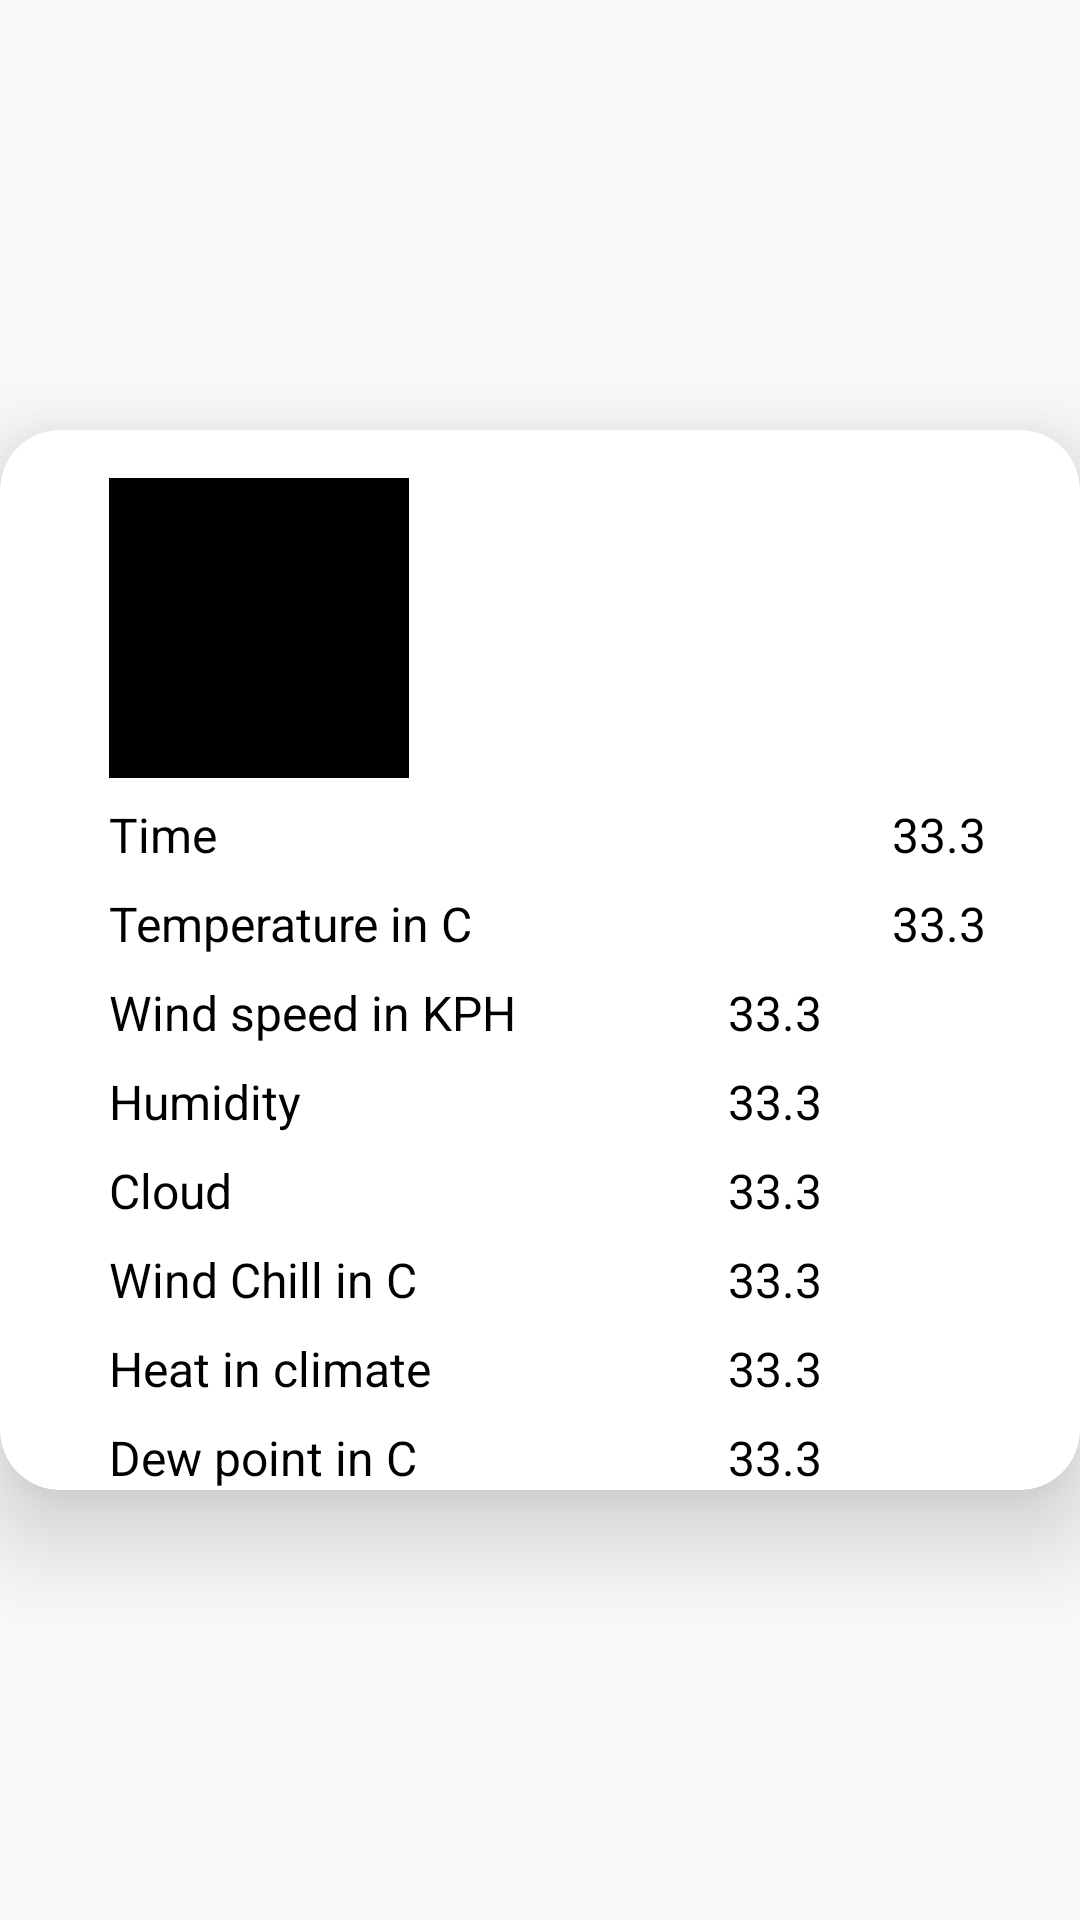

Produce the Android XML layout that renders to this screen, including the resource entries it uses.
<!-- AndroidManifest.xml: application theme Theme.Krishi -->
<!-- res/layout/weatherhour.xml -->
<?xml version="1.0" encoding="utf-8"?>
<androidx.constraintlayout.widget.ConstraintLayout xmlns:android="http://schemas.android.com/apk/res/android"
    xmlns:app="http://schemas.android.com/apk/res-auto"
    xmlns:tools="http://schemas.android.com/tools"
    android:layout_width="wrap_content"
    android:layout_height="wrap_content"
    android:layout_margin="5dp">


    <androidx.cardview.widget.CardView
        android:id="@+id/weatherHourCard"
        android:layout_width="match_parent"
        android:layout_height="wrap_content"
        app:layout_constraintBottom_toBottomOf="parent"
        app:cardElevation="20dp"
        app:cardCornerRadius="20dp"
        android:elevation="20dp"
        app:layout_constraintEnd_toEndOf="parent"
        app:layout_constraintStart_toStartOf="parent"
        app:layout_constraintTop_toTopOf="parent">


        <androidx.constraintlayout.widget.ConstraintLayout
            android:layout_width="match_parent"
            android:layout_height="wrap_content">

            <ImageView
                android:id="@+id/WeatherHourImageView"
                android:layout_width="100dp"
                android:layout_height="100dp"
                android:layout_marginTop="16dp"
                android:contentDescription="@string/value"
                android:src="@color/black"
                app:layout_constraintEnd_toEndOf="parent"
                app:layout_constraintHorizontal_bias="0.14"
                app:layout_constraintStart_toStartOf="parent"
                app:layout_constraintTop_toTopOf="parent" />

            <TextView
                android:id="@+id/time"
                android:layout_width="wrap_content"
                android:textSize="16sp"
                android:layout_height="wrap_content"
                android:layout_marginTop="8dp"
                android:text="@string/time"
                android:textColor="@color/black"
                app:layout_constraintEnd_toEndOf="@+id/WeatherHourImageView"
                app:layout_constraintHorizontal_bias="0.0"
                app:layout_constraintStart_toStartOf="@+id/WeatherHourImageView"
                app:layout_constraintTop_toBottomOf="@+id/WeatherHourImageView" />


            <TextView
                android:id="@+id/timeText"
                android:layout_width="wrap_content"
                android:layout_height="wrap_content"
                android:layout_marginTop="8dp"
                android:textSize="16sp"
                android:text="@string/value"
                android:textColor="@color/black"
                app:layout_constraintEnd_toEndOf="parent"
                app:layout_constraintHorizontal_bias="0.878"
                app:layout_constraintStart_toEndOf="@+id/time"
                app:layout_constraintTop_toBottomOf="@+id/WeatherHourImageView" />

            <TextView
                android:id="@+id/temp_c"
                android:layout_marginTop="8dp"
                android:layout_width="wrap_content"
                android:textSize="16sp"
                android:layout_height="wrap_content"
                android:text="@string/temp_c"
                android:textColor="@color/black"
                app:layout_constraintEnd_toEndOf="@+id/timeText"
                app:layout_constraintHorizontal_bias="0.0"
                app:layout_constraintStart_toStartOf="@+id/time"
                app:layout_constraintTop_toBottomOf="@+id/time" />

            <TextView
                android:id="@+id/temp_cText"
                android:layout_width="wrap_content"
                android:layout_height="wrap_content"
                android:layout_marginTop="8dp"
                android:layout_marginStart="12dp"
                android:textSize="16sp"
                android:text="@string/value"
                android:textColor="@color/black"
                app:layout_constraintEnd_toEndOf="@+id/timeText"
                app:layout_constraintHorizontal_bias="1.0"
                app:layout_constraintStart_toEndOf="@+id/temp_c"
                app:layout_constraintTop_toBottomOf="@+id/timeText" />

            <TextView
                android:layout_marginTop="8dp"
                android:id="@+id/windKph"
                android:layout_width="wrap_content"
                android:layout_height="wrap_content"
                android:text="@string/windKph"
                android:textSize="16sp"
                android:textColor="@color/black"
                app:layout_constraintEnd_toEndOf="@+id/temp_c"
                app:layout_constraintHorizontal_bias="0.0"
                app:layout_constraintStart_toStartOf="@+id/temp_c"
                app:layout_constraintTop_toBottomOf="@+id/temp_c" />


            <TextView
                android:id="@+id/windKphText"
                android:layout_marginTop="8dp"
                android:layout_width="wrap_content"
                android:layout_height="wrap_content"
                android:layout_marginStart="16dp"
                android:text="@string/value"
                android:textSize="16sp"
                android:textColor="@color/black"
                app:layout_constraintEnd_toEndOf="@+id/temp_cText"
                app:layout_constraintStart_toEndOf="@+id/windKph"
                app:layout_constraintTop_toBottomOf="@+id/temp_cText" />

            <TextView
                android:id="@+id/humidity"
                android:layout_marginTop="8dp"
                android:layout_width="wrap_content"
                android:layout_height="wrap_content"
                android:text="@string/humidity"
                android:textColor="@color/black"
                android:textSize="16sp"
                app:layout_constraintEnd_toEndOf="@+id/windKph"
                app:layout_constraintHorizontal_bias="0.0"
                app:layout_constraintStart_toStartOf="@+id/windKph"
                app:layout_constraintTop_toBottomOf="@+id/windKph" />


            <TextView
                android:layout_marginTop="8dp"
                android:id="@+id/humidityText"
                android:layout_width="wrap_content"
                android:layout_height="wrap_content"
                android:layout_marginStart="36dp"
                android:textSize="16sp"
                android:text="@string/value"
                android:textColor="@color/black"
                app:layout_constraintEnd_toEndOf="@+id/windKphText"
                app:layout_constraintHorizontal_bias="1.0"
                app:layout_constraintStart_toEndOf="@+id/humidity"
                app:layout_constraintTop_toBottomOf="@+id/windKphText" />

            <TextView
                android:id="@+id/cloud"
                android:layout_width="wrap_content"
                android:textSize="16sp"
                android:layout_height="wrap_content"
                android:text="@string/cloud"
                android:textColor="@color/black"
                android:layout_marginTop="8dp"
                app:layout_constraintEnd_toEndOf="@+id/humidity"
                app:layout_constraintHorizontal_bias="0.0"
                app:layout_constraintStart_toStartOf="@+id/humidity"
                app:layout_constraintTop_toBottomOf="@+id/humidity" />

            <TextView
                android:id="@+id/cloudText"
                android:layout_width="wrap_content"
                android:layout_height="wrap_content"
                android:layout_marginStart="80dp"
                android:textSize="16sp"
                android:layout_marginTop="8dp"
                android:text="@string/value"
                android:textColor="@color/black"
                app:layout_constraintEnd_toEndOf="@+id/humidityText"
                app:layout_constraintHorizontal_bias="1.0"
                app:layout_constraintStart_toEndOf="@+id/cloud"
                app:layout_constraintTop_toBottomOf="@+id/humidityText" />

            <TextView
                android:id="@+id/windChill"
                android:layout_width="wrap_content"
                android:layout_height="wrap_content"
                android:text="@string/windChill"
                android:textSize="16sp"
                android:layout_marginTop="8dp"
                android:textColor="@color/black"
                app:layout_constraintEnd_toEndOf="@+id/cloud"
                app:layout_constraintHorizontal_bias="0.0"
                app:layout_constraintStart_toStartOf="@+id/cloud"
                app:layout_constraintTop_toBottomOf="@+id/cloud" />


            <TextView
                android:id="@+id/windChillText"
                android:textSize="16sp"
                android:layout_width="wrap_content"
                android:layout_height="wrap_content"
                android:text="@string/value"
                android:textColor="@color/black"
                android:layout_marginTop="8dp"
                app:layout_constraintEnd_toEndOf="@+id/cloudText"
                app:layout_constraintHorizontal_bias="1.0"
                app:layout_constraintStart_toEndOf="@+id/windChill"
                app:layout_constraintTop_toBottomOf="@+id/cloudText" />

            <TextView
                android:id="@+id/heat"
                android:layout_width="wrap_content"
                android:layout_height="wrap_content"
                android:text="@string/heat"
                android:layout_marginTop="8dp"
                android:textSize="16sp"
                android:textColor="@color/black"
                app:layout_constraintEnd_toEndOf="@+id/windChill"
                app:layout_constraintHorizontal_bias="0.0"
                app:layout_constraintStart_toStartOf="@+id/windChill"
                app:layout_constraintTop_toBottomOf="@+id/windChill" />


            <TextView
                android:id="@+id/heatText"
                android:layout_width="wrap_content"
                android:layout_height="wrap_content"
                android:layout_marginStart="28dp"
                android:layout_marginTop="8dp"
                android:text="@string/value"
                android:textSize="16sp"
                android:textColor="@color/black"
                app:layout_constraintEnd_toEndOf="@+id/windChillText"
                app:layout_constraintHorizontal_bias="1.0"
                app:layout_constraintStart_toEndOf="@+id/heat"
                app:layout_constraintTop_toBottomOf="@+id/windChillText" />

            <TextView
                android:id="@+id/dewPoint"
                android:layout_width="wrap_content"
                android:layout_marginTop="8dp"
                android:layout_height="wrap_content"
                android:text="@string/dewPoint"
                android:textSize="16sp"
                android:textColor="@color/black"
                app:layout_constraintEnd_toEndOf="@+id/heat"
                app:layout_constraintHorizontal_bias="0.0"
                app:layout_constraintStart_toStartOf="@+id/heat"
                app:layout_constraintTop_toBottomOf="@+id/heat" />

            <TextView
                android:id="@+id/dewPointText"
                android:layout_width="wrap_content"
                android:textSize="16sp"
                android:layout_marginTop="8dp"
                android:layout_height="wrap_content"
                android:layout_marginStart="8dp"
                android:text="@string/value"
                android:textColor="@color/black"
                app:layout_constraintEnd_toEndOf="@+id/heatText"
                app:layout_constraintHorizontal_bias="1.0"
                app:layout_constraintStart_toEndOf="@+id/dewPoint"
                app:layout_constraintTop_toBottomOf="@+id/heatText" />

        </androidx.constraintlayout.widget.ConstraintLayout>


    </androidx.cardview.widget.CardView>


</androidx.constraintlayout.widget.ConstraintLayout>
<!-- resources referenced by this layout -->
<resources>
  <color name="black">#FF000000</color>
  <string name="cloud">Cloud</string>
  <string name="dewPoint">Dew point in C</string>
  <string name="heat">Heat in climate</string>
  <string name="humidity">Humidity</string>
  <string name="temp_c">Temperature in C</string>
  <string name="time">Time</string>
  <string name="value">33.3</string>
  <string name="windChill">Wind Chill in C</string>
  <string name="windKph">Wind speed in KPH </string>
  <style name="Theme.Krishi" parent="Theme.MaterialComponents.DayNight.NoActionBar.Bridge">
          
          <item name="colorPrimary">@color/purple_500</item>
          <item name="colorPrimaryVariant">@color/purple_700</item>
          <item name="colorOnPrimary">@color/white</item>
          
          <item name="colorSecondary">@color/teal_200</item>
          <item name="colorSecondaryVariant">@color/teal_700</item>
          <item name="colorOnSecondary">@color/black</item>
          
          <item name="android:statusBarColor">?attr/colorPrimaryVariant</item>
          
  
  
      </style>
  <color name="purple_500">#FF6200EE</color>
  <color name="purple_700">#FF3700B3</color>
  <color name="white">#FFFFFFFF</color>
  <color name="teal_200">#FF03DAC5</color>
  <color name="teal_700">#FF018786</color>
</resources>
